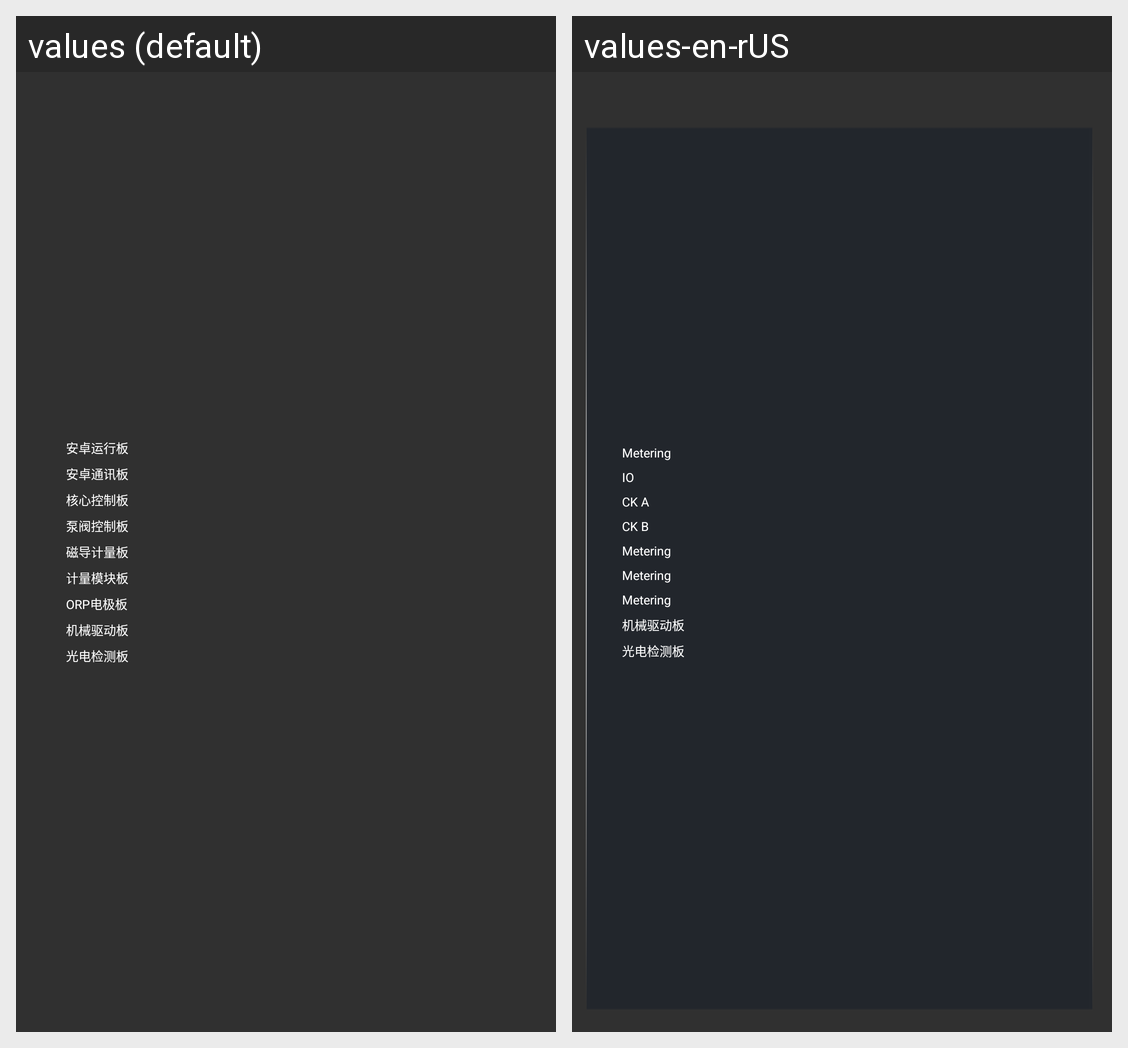

Locale-by-locale string values for the Android screen shown in this grid:
Android screen res/layout/list5_content1.xml rendered under 2 locales, left to right: values (default), values-en-rUS. Device: Nexus 5 (rendered at 1080×1920; each locale shown at half size, 540×960, under a caption strip naming it); theme AppTheme.
Strings drawn on this screen, with the default value and each locale's value (text and hints the layout hard-codes, and strings that could not be matched under every locale, appear in the picture but are not listed):

runningBoard
  values: 安卓运行板
  values-en-rUS: Metering

IO_board
  values: 安卓通讯板
  values-en-rUS: IO

CK_A
  values: 核心控制板
  values-en-rUS: CK A

CK_B
  values: 泵阀控制板
  values-en-rUS: CK B

measure_board
  values: 磁导计量板
  values-en-rUS: Metering

metering_board
  values: 计量模块板
  values-en-rUS: Metering

orp_board
  values: ORP电极板
  values-en-rUS: Metering

mechanical_drive_board
  values: 机械驱动板
  values-en-rUS: 机械驱动板  [not translated; the default value is used]

photoelectric_detection_board
  values: 光电检测板
  values-en-rUS: 光电检测板  [not translated; the default value is used]
